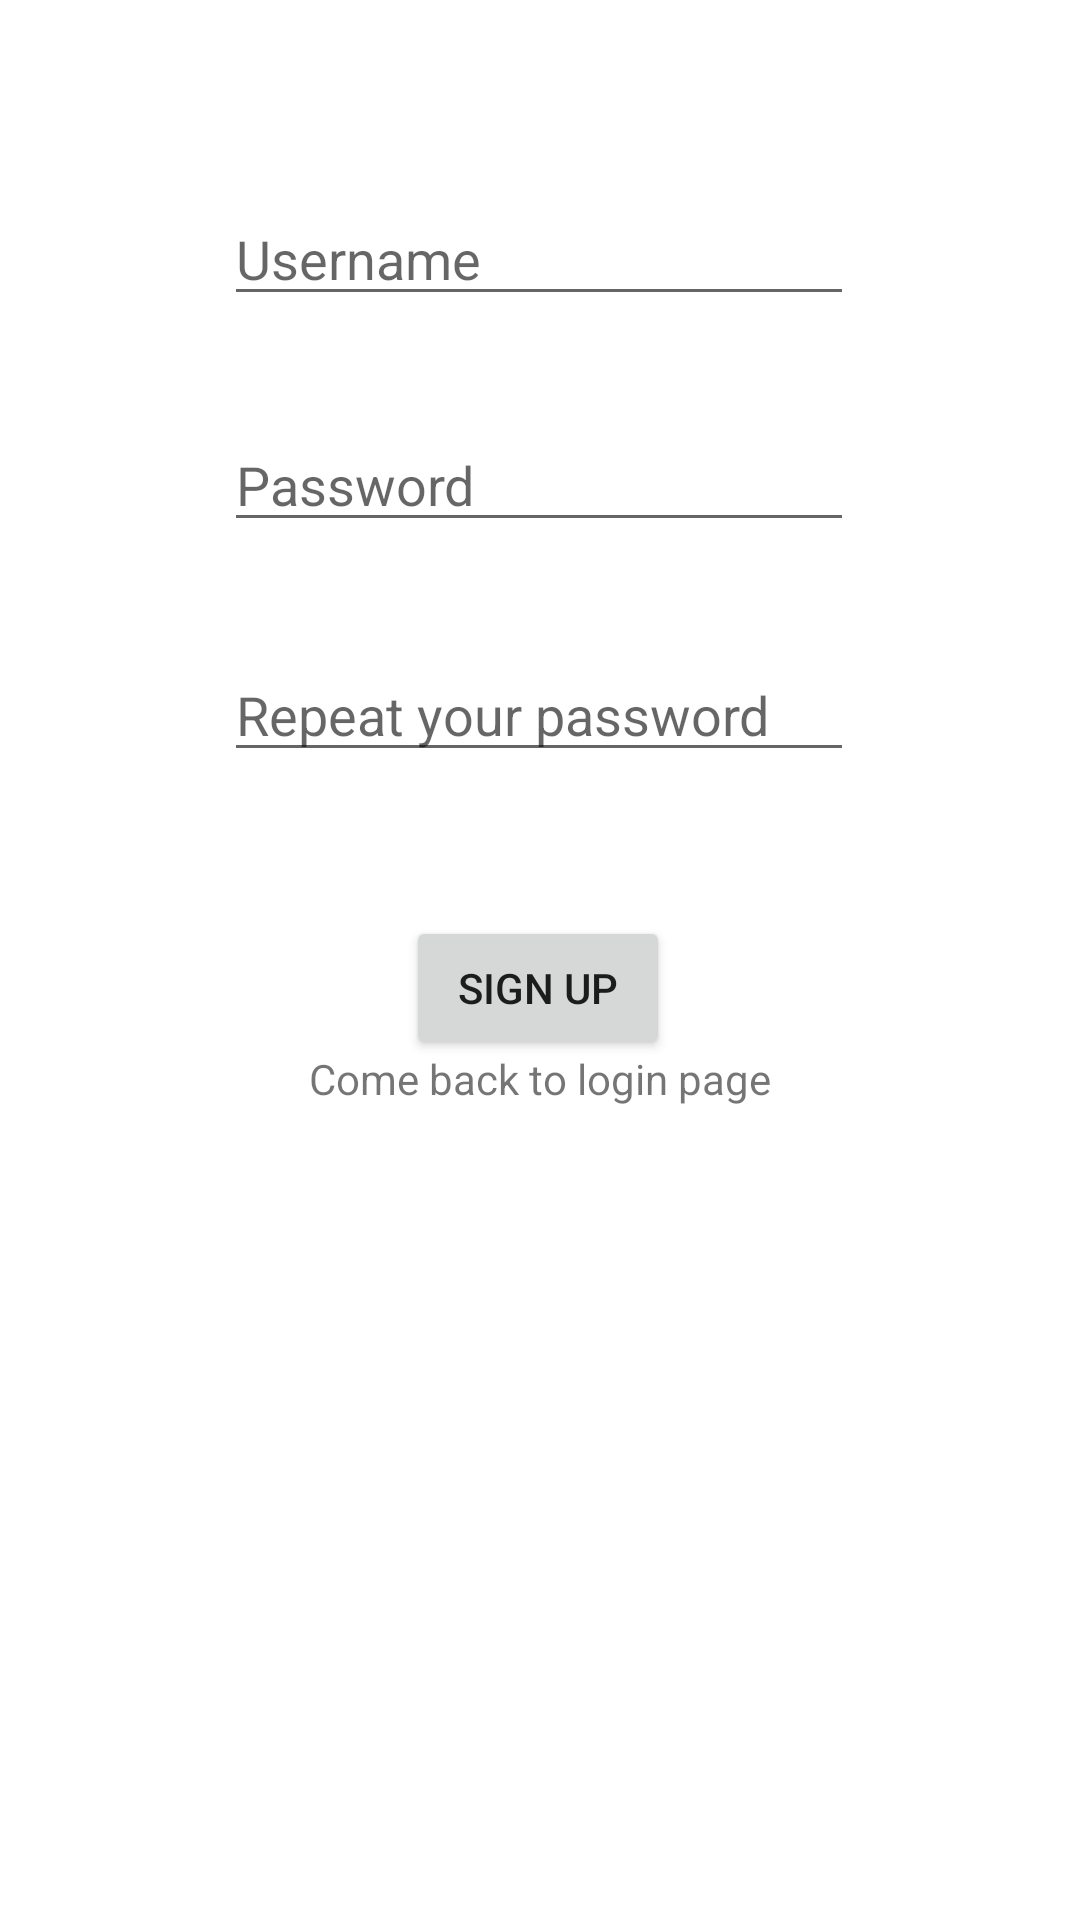

This screen was rendered from an Android layout file. Write that file and the resources it references.
<!-- AndroidManifest.xml: application theme Theme.OcenKnajpce -->
<!-- res/layout/activity_register.xml -->
<?xml version="1.0" encoding="utf-8"?>
<androidx.constraintlayout.widget.ConstraintLayout xmlns:android="http://schemas.android.com/apk/res/android"
    xmlns:app="http://schemas.android.com/apk/res-auto"
    xmlns:tools="http://schemas.android.com/tools"
    android:layout_width="match_parent"
    android:layout_height="match_parent"
    tools:context=".RegisterActivity">

    <EditText
        android:id="@+id/et_newLogin"
        android:layout_width="wrap_content"
        android:layout_height="wrap_content"
        android:ems="10"
        android:hint="@string/login_hint"
        android:inputType="textPersonName"
        app:layout_constraintBottom_toBottomOf="parent"
        app:layout_constraintEnd_toEndOf="parent"
        app:layout_constraintHorizontal_bias="0.497"
        app:layout_constraintStart_toStartOf="parent"
        app:layout_constraintTop_toTopOf="parent"
        app:layout_constraintVertical_bias="0.107" />

    <EditText
        android:id="@+id/et_newPassword"
        android:layout_width="wrap_content"
        android:layout_height="wrap_content"
        android:ems="10"
        android:hint="@string/password_hint"
        android:inputType="textPersonName"
        app:layout_constraintBottom_toBottomOf="parent"
        app:layout_constraintEnd_toEndOf="parent"
        app:layout_constraintHorizontal_bias="0.497"
        app:layout_constraintStart_toStartOf="parent"
        app:layout_constraintTop_toTopOf="parent"
        app:layout_constraintVertical_bias="0.233" />

    <EditText
        android:id="@+id/et_rptPassword"
        android:layout_width="wrap_content"
        android:layout_height="wrap_content"
        android:ems="10"
        android:hint="@string/login_rptPassword"
        android:inputType="textPersonName"
        app:layout_constraintBottom_toBottomOf="parent"
        app:layout_constraintEnd_toEndOf="parent"
        app:layout_constraintHorizontal_bias="0.497"
        app:layout_constraintStart_toStartOf="parent"
        app:layout_constraintTop_toTopOf="parent"
        app:layout_constraintVertical_bias="0.361" />

    <Button
        android:id="@+id/btn_Register"
        android:layout_width="wrap_content"
        android:layout_height="wrap_content"
        android:layout_marginTop="48dp"
        android:text="@string/register_text2"
        app:layout_constraintBottom_toBottomOf="parent"
        app:layout_constraintEnd_toEndOf="parent"
        app:layout_constraintHorizontal_bias="0.498"
        app:layout_constraintStart_toStartOf="parent"
        app:layout_constraintTop_toBottomOf="@+id/et_rptPassword"
        app:layout_constraintVertical_bias="0.0" />

    <TextView
        android:id="@+id/tv_Goback"
        android:layout_width="wrap_content"
        android:layout_height="wrap_content"
        android:padding="10dp"
        android:text="@string/goback_Login"
        app:layout_constraintBottom_toBottomOf="parent"
        app:layout_constraintEnd_toEndOf="parent"
        app:layout_constraintStart_toStartOf="parent"
        app:layout_constraintTop_toTopOf="parent"
        app:layout_constraintVertical_bias="0.566" />
</androidx.constraintlayout.widget.ConstraintLayout>
<!-- resources referenced by this layout -->
<resources>
  <string name="goback_Login">Come back to login page</string>
  <string name="login_hint">Username</string>
  <string name="login_rptPassword">Repeat your password</string>
  <string name="password_hint">Password</string>
  <string name="register_text2">Sign up</string>
  <style name="Theme.OcenKnajpce" parent="Theme.MaterialComponents.DayNight.DarkActionBar">
          
          <item name="colorPrimary">@color/purple_500</item>
          <item name="colorPrimaryVariant">@color/purple_700</item>
          <item name="colorOnPrimary">@color/white</item>
          
          <item name="colorSecondary">@color/teal_200</item>
          <item name="colorSecondaryVariant">@color/teal_700</item>
          <item name="colorOnSecondary">@color/black</item>
          
          <item name="android:statusBarColor" tools:targetApi="l">?attr/colorPrimaryVariant</item>
          
      </style>
  <!-- not gathered from this repository: default colours our renderer supplied (Android Studio template values) -->
  <color name="purple_500">#FF6200EE</color>
  <color name="purple_700">#FF3700B3</color>
  <color name="teal_200">#FF03DAC5</color>
  <color name="teal_700">#FF018786</color>
  <color name="black">#FF000000</color>
  <color name="white">#FFFFFFFF</color>
</resources>
